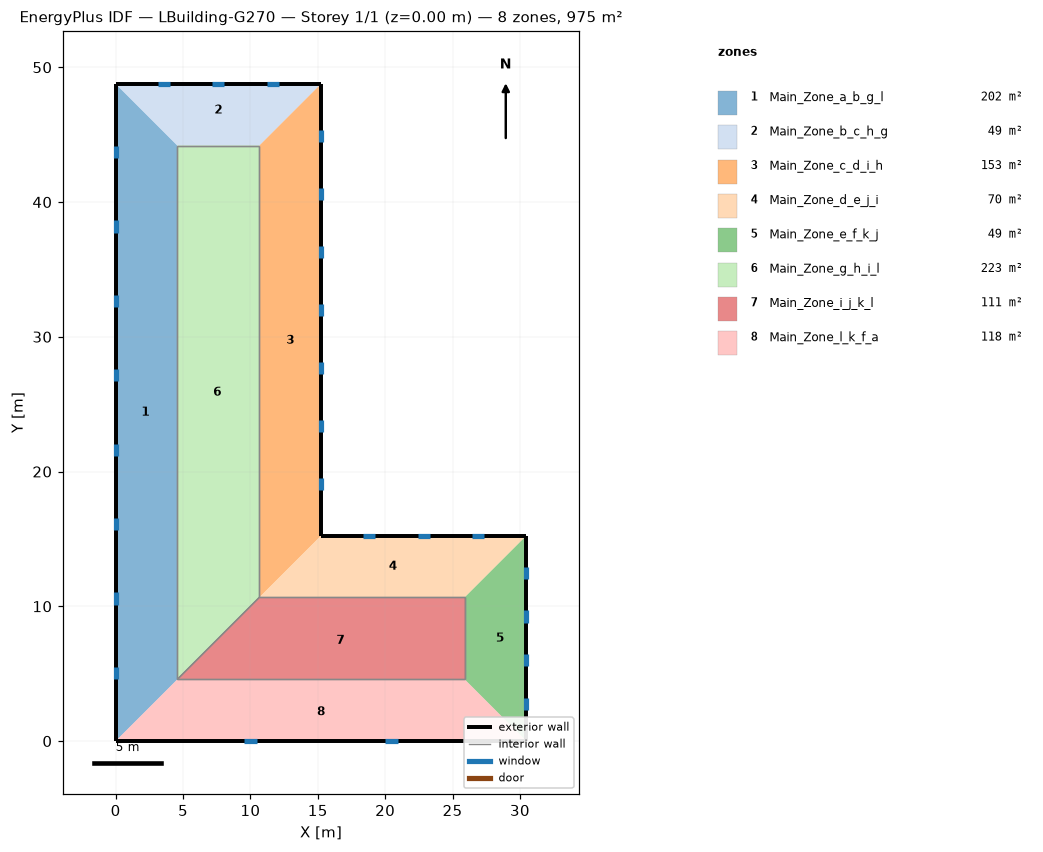
=== STOREY PLAN SPEC (per zone: floor XY polygon, exterior-wall plan segments, windows/doors) ===
zone 1: Main_Zone_a_b_g_l  (202.0 m²)
  floor: (0.00, 0.00) (0.00, 48.77) (4.57, 44.19) (4.57, 4.57)
  exterior wall: (0.00, 48.77) – (0.00, 0.00)  [48.8 m]
    window: (0.00, 5.52) – (0.00, 4.61)  [1.4 m²]
    window: (0.00, 11.04) – (0.00, 10.13)  [1.4 m²]
    window: (0.00, 16.56) – (0.00, 15.65)  [1.4 m²]
    window: (0.00, 22.08) – (0.00, 21.17)  [1.4 m²]
    window: (0.00, 27.60) – (0.00, 26.69)  [1.4 m²]
    window: (0.00, 33.12) – (0.00, 32.21)  [1.4 m²]
    window: (0.00, 38.64) – (0.00, 37.73)  [1.4 m²]
    window: (0.00, 44.16) – (0.00, 43.25)  [1.4 m²]
  interior walls: 1
zone 2: Main_Zone_b_c_h_g  (48.8 m²)
  floor: (0.00, 48.77) (15.24, 48.77) (10.67, 44.19) (4.57, 44.19)
  exterior wall: (15.24, 48.77) – (0.00, 48.77)  [15.2 m]
    window: (4.04, 48.77) – (3.12, 48.77)  [1.4 m²]
    window: (8.08, 48.77) – (7.16, 48.77)  [1.4 m²]
    window: (12.12, 48.77) – (11.20, 48.77)  [1.4 m²]
  interior walls: 1
zone 3: Main_Zone_c_d_i_h  (153.3 m²)
  floor: (15.24, 48.77) (15.24, 15.24) (10.67, 10.67) (10.67, 44.19)
  exterior wall: (15.24, 15.24) – (15.24, 48.77)  [33.5 m]
    window: (15.24, 44.46) – (15.24, 45.37)  [1.4 m²]
    window: (15.24, 40.16) – (15.24, 41.07)  [1.4 m²]
    window: (15.24, 35.85) – (15.24, 36.76)  [1.4 m²]
    window: (15.24, 31.55) – (15.24, 32.46)  [1.4 m²]
    window: (15.24, 27.24) – (15.24, 28.15)  [1.4 m²]
    window: (15.24, 22.94) – (15.24, 23.85)  [1.4 m²]
    window: (15.24, 18.63) – (15.24, 19.54)  [1.4 m²]
  interior walls: 1
zone 4: Main_Zone_d_e_j_i  (69.7 m²)
  floor: (15.24, 15.24) (30.48, 15.24) (25.91, 10.67) (10.67, 10.67)
  exterior wall: (30.48, 15.24) – (15.24, 15.24)  [15.2 m]
    window: (19.28, 15.24) – (18.36, 15.24)  [1.4 m²]
    window: (23.32, 15.24) – (22.40, 15.24)  [1.4 m²]
    window: (27.35, 15.24) – (26.44, 15.24)  [1.4 m²]
  interior walls: 1
zone 5: Main_Zone_e_f_k_j  (48.8 m²)
  floor: (30.48, 15.24) (30.48, 0.00) (25.91, 4.57) (25.91, 10.67)
  exterior wall: (30.48, 0.00) – (30.48, 15.24)  [15.2 m]
    window: (30.48, 12.01) – (30.48, 12.92)  [1.4 m²]
    window: (30.48, 8.78) – (30.48, 9.69)  [1.4 m²]
    window: (30.48, 5.55) – (30.48, 6.46)  [1.4 m²]
    window: (30.48, 2.32) – (30.48, 3.23)  [1.4 m²]
  interior walls: 1
zone 6: Main_Zone_g_h_i_l  (222.9 m²)
  floor: (4.57, 44.19) (10.67, 44.19) (10.67, 10.67) (4.57, 4.57)
  interior walls: 4
zone 7: Main_Zone_i_j_k_l  (111.5 m²)
  floor: (10.67, 10.67) (25.91, 10.67) (25.91, 4.57) (4.57, 4.57)
  interior walls: 4
zone 8: Main_Zone_l_k_f_a  (118.4 m²)
  floor: (4.57, 4.57) (25.91, 4.57) (30.48, 0.00) (0.00, 0.00)
  exterior wall: (0.00, 0.00) – (30.48, 0.00)  [30.5 m]
    window: (20.01, 0.00) – (20.93, 0.00)  [1.4 m²]
    window: (9.55, 0.00) – (10.46, 0.00)  [1.4 m²]
  interior walls: 1

=== DERIVED (storey summary) ===
Building: LBuilding-G270
Storey: 1 of 1  (floor level z = 0.00 m)
Storey gross floor area: 975.4 m²
Zones on this storey: 8
  - Main_Zone_a_b_g_l: floor 202.0 m²; exterior wall 48.8 m (148.6 m²); 8 window(s) 11.1 m²; WWR 7.5%
  - Main_Zone_b_c_h_g: floor 48.8 m²; exterior wall 15.2 m (46.4 m²); 3 window(s) 4.2 m²; WWR 9.0%
  - Main_Zone_c_d_i_h: floor 153.3 m²; exterior wall 33.5 m (102.2 m²); 7 window(s) 9.8 m²; WWR 9.5%
  - Main_Zone_d_e_j_i: floor 69.7 m²; exterior wall 15.2 m (46.4 m²); 3 window(s) 4.2 m²; WWR 9.0%
  - Main_Zone_e_f_k_j: floor 48.8 m²; exterior wall 15.2 m (46.4 m²); 4 window(s) 5.6 m²; WWR 12.0%
  - Main_Zone_g_h_i_l: floor 222.9 m²
  - Main_Zone_i_j_k_l: floor 111.5 m²
  - Main_Zone_l_k_f_a: floor 118.4 m²; exterior wall 30.5 m (92.9 m²); 2 window(s) 2.8 m²; WWR 3.0%
Zone adjacency (shared interzone walls):
  - Main_Zone_a_b_g_l ↔ Main_Zone_g_h_i_l
  - Main_Zone_b_c_h_g ↔ Main_Zone_g_h_i_l
  - Main_Zone_c_d_i_h ↔ Main_Zone_g_h_i_l
  - Main_Zone_d_e_j_i ↔ Main_Zone_i_j_k_l
  - Main_Zone_e_f_k_j ↔ Main_Zone_i_j_k_l
  - Main_Zone_g_h_i_l ↔ Main_Zone_i_j_k_l
  - Main_Zone_i_j_k_l ↔ Main_Zone_l_k_f_a